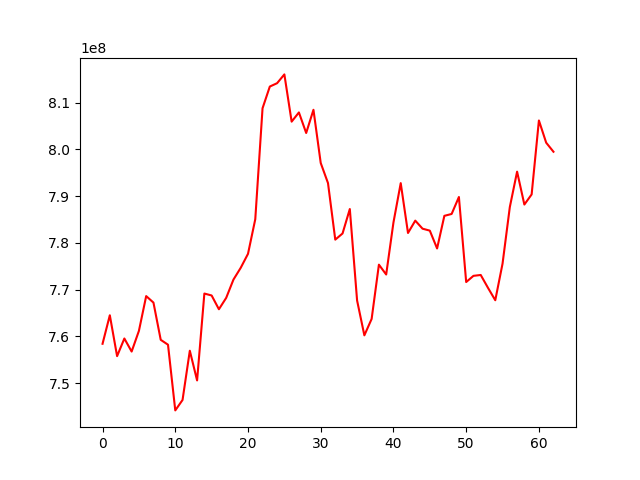

Data behind this chart, as committed beside it:
, 0
0, 758411234
1, 764514704
2, 755768275
3, 759542658
4, 756747244
5, 761170533
6, 768615625
7, 767225542
8, 759257774
9, 758213334
10, 744155510
11, 746388660
12, 756927058
13, 750573386
14, 769160600
15, 768746335
16, 765802150
17, 768231895
18, 772150093
19, 774672943
20, 777661881
21, 785063320
22, 808813716
23, 813459355
24, 814174954
25, 816058020
26, 805947195
27, 807918992
28, 803519337
29, 808484184
30, 797099022
31, 792794899
32, 780698382
33, 782016183
34, 787251014
35, 767676242
36, 760218726
37, 763732424
38, 775344083
39, 773236409
40, 784367008
41, 792787306
42, 782122356
43, 784762773
44, 783042142
45, 782623384
46, 778810434
47, 785791340
48, 786191430
49, 789823215
50, 771623799
51, 772948449
52, 773134758
53, 770376990
54, 767729555
55, 775559143
56, 787664583
57, 795246659
58, 788206549
59, 790373608
... 3 more rows
